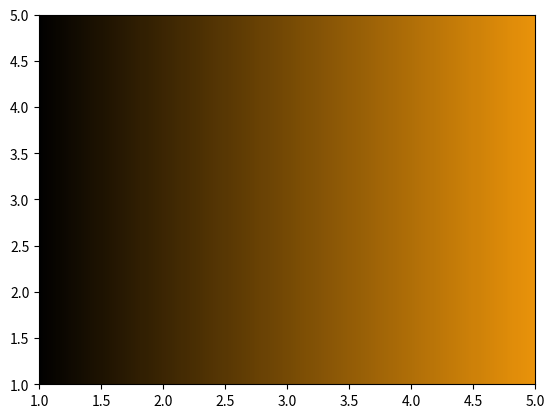

Python code for this plot:
#!/usr/bin/env python
# -*- coding: utf-8 -*-

# https://rhinohattan.com/matplotlibで連続的に変化するcmapを作成/

import numpy as np
import matplotlib.pyplot as plt
from matplotlib.colors import LinearSegmentedColormap

# cmap作成
colors = ['#000000','#EA930A']
#colors = ['#0080ff','#00d5ff','#00ffd5','#00ff80',
#          '#00ff2b','#2bff00','#80ff00','#d5ff00',
#          '#ffd500','#ff8000','#ff2000']
cmap = LinearSegmentedColormap.from_list('custom',colors)
print(cmap)
# データ作成
x = [1,2,3,4,5]
y = [1,2,3,4,5]
X, Y = np.meshgrid(x,y)
Z = X 

# グラフ作成
fig = plt.figure()
ax = fig.add_subplot(111)
ax.contourf(X,Y,Z,levels=300,cmap=cmap)
plt.show()


